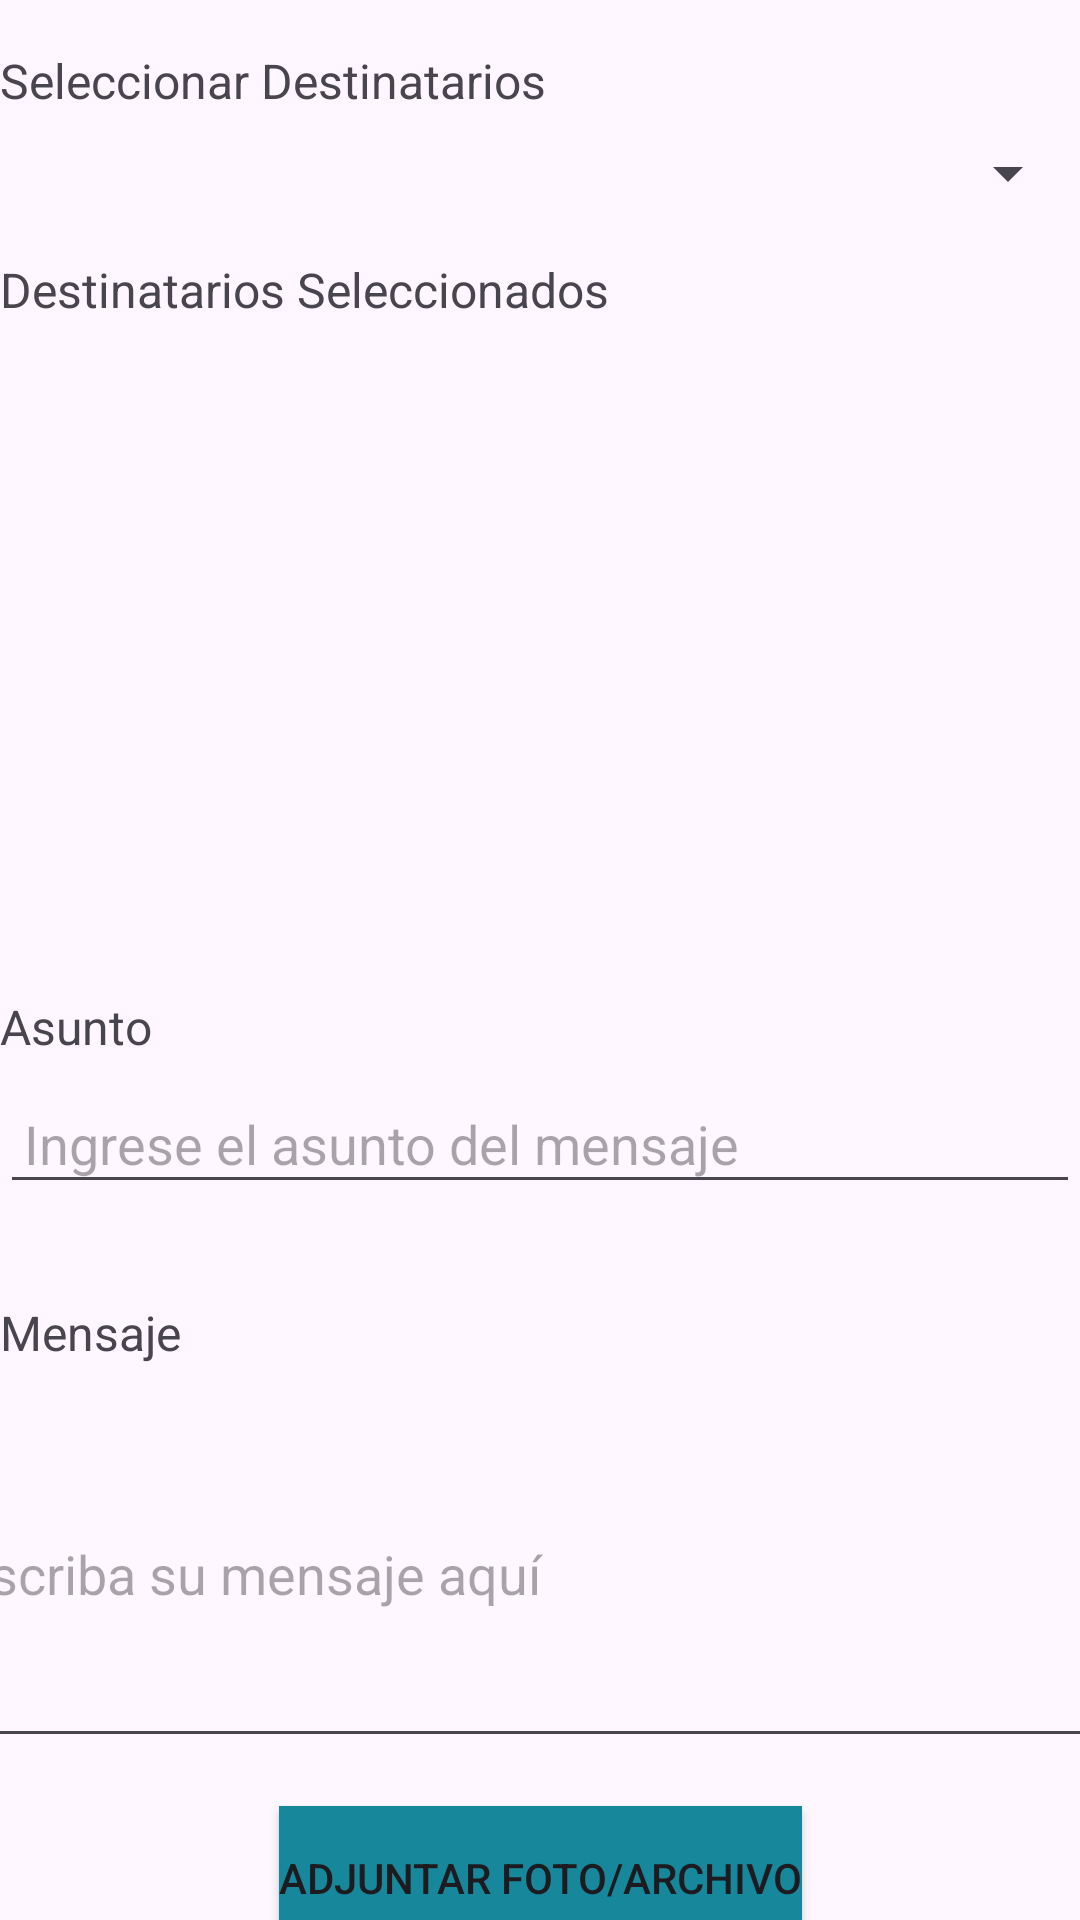

Reconstruct the res/layout file that produces this screen, plus the resources it refers to.
<!-- AndroidManifest.xml: application theme Theme.AppPuenteDeComunicacion -->
<!-- res/layout/fragment_slideshow.xml -->
<?xml version="1.0" encoding="utf-8"?>
<androidx.constraintlayout.widget.ConstraintLayout xmlns:android="http://schemas.android.com/apk/res/android"
    xmlns:app="http://schemas.android.com/apk/res-auto"
    xmlns:tools="http://schemas.android.com/tools"
    android:layout_width="match_parent"
    android:layout_height="match_parent"
    tools:context=".ui.mensajes.SlideshowFragment">

    

    <TextView
        android:id="@+id/textViewSelectRecipient"
        android:layout_width="wrap_content"
        android:layout_height="wrap_content"
        android:layout_marginTop="16dp"
        android:text="Seleccionar Destinatarios"
        android:textSize="16sp"
        app:layout_constraintStart_toStartOf="parent"
        app:layout_constraintTop_toTopOf="parent" />

    <Spinner
        android:id="@+id/spinnerSelectRecipient"
        android:layout_width="0dp"
        android:layout_height="wrap_content"
        app:layout_constraintTop_toBottomOf="@id/textViewSelectRecipient"
        app:layout_constraintStart_toStartOf="parent"
        app:layout_constraintEnd_toEndOf="parent"
        android:layout_marginTop="8dp"
        android:padding="8dp" />

    
    <TextView
        android:id="@+id/textViewSelectedRecipients"
        android:layout_width="wrap_content"
        android:layout_height="wrap_content"
        android:text="Destinatarios Seleccionados"
        android:textSize="16sp"
        android:layout_marginTop="16dp"
        app:layout_constraintTop_toBottomOf="@id/spinnerSelectRecipient"
        app:layout_constraintStart_toStartOf="parent" />

    <com.google.android.material.chip.ChipGroup
        android:id="@+id/chipGroupRecipients"
        android:layout_width="0dp"
        android:layout_height="wrap_content"
        android:layout_marginTop="18dp"
        app:layout_constraintTop_toBottomOf="@id/textViewSelectedRecipients"
        app:layout_constraintStart_toStartOf="parent"
        app:layout_constraintEnd_toEndOf="parent"
        app:chipSpacing="8dp"
        app:singleLine="true"
        android:orientation="horizontal"/>

    
    <androidx.recyclerview.widget.RecyclerView
        android:id="@+id/recyclerViewRecipients"
        android:layout_width="408dp"
        android:layout_height="166dp"
        android:layout_marginTop="8dp"
        android:scrollbars="vertical"
        app:layout_constraintEnd_toEndOf="parent"
        app:layout_constraintStart_toStartOf="parent"
        app:layout_constraintTop_toBottomOf="@id/chipGroupRecipients" />

    
    <TextView
        android:id="@+id/textViewSubject"
        android:layout_width="wrap_content"
        android:layout_height="wrap_content"
        android:text="Asunto"
        android:textSize="16sp"
        android:layout_marginTop="32dp"
        app:layout_constraintTop_toBottomOf="@id/recyclerViewRecipients"
        app:layout_constraintStart_toStartOf="parent" />

    <EditText
        android:id="@+id/editTextSubject"
        android:layout_width="0dp"
        android:layout_height="wrap_content"
        android:hint="Ingrese el asunto del mensaje"
        android:layout_marginTop="8dp"
        app:layout_constraintTop_toBottomOf="@id/textViewSubject"
        app:layout_constraintStart_toStartOf="parent"
        app:layout_constraintEnd_toEndOf="parent"
        android:padding="8dp" />

    
    <TextView
        android:id="@+id/textViewMessage"
        android:layout_width="wrap_content"
        android:layout_height="wrap_content"
        android:text="Mensaje"
        android:textSize="16sp"
        android:layout_marginTop="32dp"
        app:layout_constraintTop_toBottomOf="@id/editTextSubject"
        app:layout_constraintStart_toStartOf="parent" />

    <EditText
        android:id="@+id/editTextMessage"
        android:layout_width="404dp"
        android:layout_height="123dp"
        android:layout_marginTop="8dp"
        android:hint="Escriba su mensaje aquí"
        android:inputType="textMultiLine|textCapSentences"
        android:padding="8dp"
        app:layout_constraintEnd_toEndOf="parent"
        app:layout_constraintStart_toStartOf="parent"
        app:layout_constraintTop_toBottomOf="@id/textViewMessage" />

    
    <Button
        android:id="@+id/buttonAttach"
        android:layout_width="wrap_content"
        android:layout_height="wrap_content"
        android:layout_marginTop="16dp"
        android:background="#17879B"
        android:text="Adjuntar Foto/Archivo"
        app:layout_constraintEnd_toEndOf="parent"
        app:layout_constraintStart_toStartOf="parent"
        app:layout_constraintTop_toBottomOf="@id/editTextMessage" />

    
    <Button
        android:id="@+id/buttonSendMessage"
        android:layout_width="0dp"
        android:layout_height="wrap_content"
        android:layout_marginTop="8dp"
        android:background="#17879B"
        android:text="Enviar Mensaje"
        android:textColor="#FFFFFF"
        app:layout_constraintEnd_toEndOf="parent"
        app:layout_constraintHorizontal_bias="0.0"
        app:layout_constraintStart_toStartOf="parent"
        app:layout_constraintTop_toBottomOf="@id/buttonAttach" />

</androidx.constraintlayout.widget.ConstraintLayout>
<!-- resources referenced by this layout -->
<resources>
  <style name="Theme.AppPuenteDeComunicacion" parent="Theme.Material3.DayNight.NoActionBar">
          <item name="colorPrimary">@color/colorBase</item>
          <item name="colorOnPrimary">@android:color/white</item>
          <item name="colorSurface">@color/white</item>
          <item name="colorOnSurface">@android:color/black</item>
      </style>
  <color name="colorBase">#17879B</color>
  <color name="white">#FFFFFFFF</color>
</resources>
